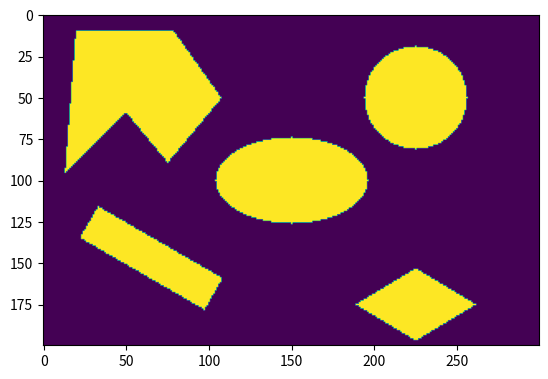

The matplotlib source for this figure:
# ENPM 661 - Planning for Autonomous Robots
# Project 2 - Implementing Djikstra's Algorithm for a rigid robot
# [redacted]
# [redacted]
import numpy as np
import math
import matplotlib.pyplot as plt

def find_line_slope_and_intercept(test_point_coord, line_point_1, line_point_2):
    slope = (line_point_2[1]-line_point_1[1])/(line_point_2[0]-line_point_1[0])
    intercept = line_point_1[1]-(slope*line_point_1[0])
    #print(slope,intercept)
    return slope, intercept

#function returns false when the point is outside the circle
def circular_obstacle(clearance, radius_rigid_robot, test_point_coord):
    circle_center = (225,150)
    test_point_coord_x = test_point_coord[0]
    test_point_coord_y = test_point_coord[1]
    augment_distance = radius_rigid_robot + clearance
    
    distance_from_center = ((test_point_coord_x - circle_center[0])**2 + (test_point_coord_y - circle_center[1])**2)**0.5
    
    if distance_from_center > (25+augment_distance):
        return False
    else:
        return True

#function returns false when the point is outside the ellipse
def ellipsoid_obstacle(clearance, radius_rigid_robot, test_point_coord):
    ellipsoid_center = (150,100)
    test_point_coord_x = test_point_coord[0]
    test_point_coord_y = test_point_coord[1]
    augment_distance = radius_rigid_robot + clearance
    semi_major_axis = 40
    semi_minor_axis = 20

    distance_from_center = ((test_point_coord_x - ellipsoid_center[0])**2) / ((semi_major_axis+augment_distance)**2) + (test_point_coord_y - ellipsoid_center[1])**2 / ((semi_minor_axis+augment_distance)**2)

    if distance_from_center > 1:
        return False
    else:
        return True

def rectangle_obstacle(clearance, radius_rigid_robot, test_point_coord):

    circle_center = (225,150)
    augment_distance = radius_rigid_robot + clearance

    rectangle_point_1 = [100,38.66025]
    rectangle_point_2 = [35.0481, 76.1603]
    rectangle_point_3 = [30.0481, 67.5]
    rectangle_point_4 = [95,30]
    
    #We set the flags by testing for a point inside the rectangle
    #Because the sign for the half plane is unique for every line, we test it by using a point that is confirmed to be inside the rectangle
    edge1_m_c = find_line_slope_and_intercept(test_point_coord,rectangle_point_1,rectangle_point_2)
    line1 = test_point_coord[1] - (edge1_m_c[0]*test_point_coord[0]) - (edge1_m_c[1] + (augment_distance*2/(3**0.5)))
    #print(line1)
    if line1>=0:
        flag1 = False
        #print("False")
    else:
        flag1 = True
        #print("True")
        
    
    edge2_m_c = find_line_slope_and_intercept(test_point_coord,rectangle_point_2,rectangle_point_3)
    line2 = test_point_coord[1] - (edge2_m_c[0]*test_point_coord[0]) - (edge2_m_c[1] + (augment_distance*2))
    #print(line2)
    if line2>=0:
        flag2 = False
        #print("False")
    else:
        flag2 = True
        #print("True")
    
    
    edge3_m_c = find_line_slope_and_intercept(test_point_coord,rectangle_point_3,rectangle_point_4)
    line3 = test_point_coord[1] - (edge3_m_c[0]*test_point_coord[0]) - (edge3_m_c[1] - (augment_distance*2/(3**0.5)))
    #print(line3)
    if line3>=0:
        flag3 = True
        #print("True")
    else:
        flag3 = False
        #print("False")
    
    
    edge4_m_c = find_line_slope_and_intercept(test_point_coord,rectangle_point_4,rectangle_point_1)
    line4 = test_point_coord[1] - (edge4_m_c[0]*test_point_coord[0]) - (edge4_m_c[1] - (augment_distance*2))
    #print(line4)
    if line4>=0:
        flag4 = True
        #print("True")
    else:
        flag4 = False
        #print("False")
        
    if flag1 and flag2 and flag3 and flag4:
        return True
    else:
        return False

def rhombus_obstacle(clearance, radius_rigid_robot, test_point_coord):

    augment_distance = radius_rigid_robot + clearance

    rhombus_point_1 = [250,25]
    rhombus_point_2 = [225,40]
    rhombus_point_3 = [200,25]
    rhombus_point_4 = [225,10]
    
    #We set the flags by testing for a point inside the rectangle
    #Because the sign for the half plane is unique for every line, we test it by using a point that is confirmed to be inside the rectangle
    edge1_m_c = find_line_slope_and_intercept(test_point_coord,rhombus_point_1, rhombus_point_2)
    line1 = test_point_coord[1] - (edge1_m_c[0]*test_point_coord[0]) - (edge1_m_c[1] + (augment_distance/0.8575))
    #print(line1)
    if line1>=0:
        flag1 = False
    else:
        flag1 = True
        
    
    edge2_m_c = find_line_slope_and_intercept(test_point_coord,rhombus_point_2,rhombus_point_3)
    line2 = test_point_coord[1] - (edge2_m_c[0]*test_point_coord[0]) - (edge2_m_c[1] + (augment_distance/0.8575))
    #print(line2)
    if line2>=0:
        flag2 = False
    else:
        flag2 = True
    
    
    edge3_m_c = find_line_slope_and_intercept(test_point_coord,rhombus_point_3,rhombus_point_4)
    line3 = test_point_coord[1] - (edge3_m_c[0]*test_point_coord[0]) - (edge3_m_c[1] - (augment_distance/0.8575))
    #print(line3)
    if line3>=0:
        flag3 = True
    else:
        flag3 = False
    
    
    edge4_m_c = find_line_slope_and_intercept(test_point_coord,rhombus_point_4,rhombus_point_1)
    line4 = test_point_coord[1] - (edge4_m_c[0]*test_point_coord[0]) - (edge4_m_c[1] - (augment_distance/0.8575))
    #print(line4)
    if line4>=0:
        flag4 = True
    else:
        flag4 = False
        
    if flag1 and flag2 and flag3 and flag4:
        return True
    else:
        return False

def nonconvex_obstacle_right_half(clearance, radius_rigid_robot, test_point_coord):

    augment_distance = radius_rigid_robot + clearance

    nonconvex_point_1 = [100,150]
    nonconvex_point_2 = [75,185]
    nonconvex_point_3 = [60,185]
    nonconvex_point_4 = [50,150]
    nonconvex_point_5 = [75,120]
    
    #We set the flags by testing for a point inside the rectangle
    #Because the sign for the half plane is unique for every line, we test it by using a point that is confirmed to be inside the nonconvex_obstacle
    edge1_m_c = find_line_slope_and_intercept(test_point_coord,nonconvex_point_1, nonconvex_point_2)
    line1 = test_point_coord[1] - (edge1_m_c[0]*test_point_coord[0]) - (edge1_m_c[1] + (augment_distance/0.58124))
    #print(line1)
    if line1>=0:
        flag1 = False
        # print("False")
    else:
        flag1 = True
        # print("True")
        
    
    edge2_m_c = find_line_slope_and_intercept(test_point_coord,nonconvex_point_2,nonconvex_point_3)
    line2 = test_point_coord[1] - (edge2_m_c[0]*test_point_coord[0]) - (edge2_m_c[1] + (augment_distance/1))
    #print(line2)
    if line2>=0:
        flag2 = False
        # print("False")
    else:
        flag2 = True
        # print("True")
    
    #edge 3 is not augmented with clearance+robot_radius since its inside the nonconvex polygon
    edge3_m_c = find_line_slope_and_intercept(test_point_coord,nonconvex_point_3,nonconvex_point_4)
    line3 = test_point_coord[1] - (edge3_m_c[0]*test_point_coord[0]) - (edge3_m_c[1] + (augment_distance/0.27472))
    #print(line3)
    if line3>=0:
        flag3 = False
        # print("False")
    else:
        flag3 = True
        # print("True")
    
    
    edge4_m_c = find_line_slope_and_intercept(test_point_coord,nonconvex_point_4,nonconvex_point_5)
    line4 = test_point_coord[1] - (edge4_m_c[0]*test_point_coord[0]) - (edge4_m_c[1] - (augment_distance/0.64018))
    #print(line4)
    if line4>=0:
        flag4 = True
        # print("True")
    else:
        flag4 = False
        # print("False")

    edge5_m_c = find_line_slope_and_intercept(test_point_coord,nonconvex_point_5,nonconvex_point_1)
    line5 = test_point_coord[1] - (edge5_m_c[0]*test_point_coord[0]) - (edge5_m_c[1] - (augment_distance/0.640184))
    #print(line4)
    if line5>=0:
        flag5 = True
        # print("True")
    else:
        flag5 = False
        # print("False")


        
    if flag1 and flag2 and flag3 and flag4 and flag5:
        return True
    else:
        return False

def nonconvex_obstacle_left_half(clearance, radius_rigid_robot, test_point_coord):

    augment_distance = radius_rigid_robot + clearance

    nonconvex_point_1 = [50,150]
    nonconvex_point_2 = [60,185]
    nonconvex_point_3 = [25,185]
    nonconvex_point_4 = [20,120]  
    
    #We set the flags by testing for a point inside the rectangle
    #Because the sign for the half plane is unique for every line, we test it by using a point that is confirmed to be inside the nonconvex_obstacle
    edge1_m_c = find_line_slope_and_intercept(test_point_coord,nonconvex_point_1, nonconvex_point_2)
    line1 = test_point_coord[1] - (edge1_m_c[0]*test_point_coord[0]) - (edge1_m_c[1] - (augment_distance/0.27472))
    #print(line1)
    if line1>=0:
        flag1 = True
        # print("True")
    else:
        flag1 = False
        # print("False")
        
    
    edge2_m_c = find_line_slope_and_intercept(test_point_coord,nonconvex_point_2,nonconvex_point_3)
    line2 = test_point_coord[1] - (edge2_m_c[0]*test_point_coord[0]) - (edge2_m_c[1] + (augment_distance/1))
    #print(line2)
    if line2>=0:
        flag2 = False
        # print("False")
    else:
        flag2 = True
        # print("True")
    
    #edge 3 is not augmented with clearance+robot_radius since its inside the nonconvex polygon
    edge3_m_c = find_line_slope_and_intercept(test_point_coord,nonconvex_point_3,nonconvex_point_4)
    line3 = test_point_coord[1] - (edge3_m_c[0]*test_point_coord[0]) - (edge3_m_c[1] + (augment_distance/0.0767))
    #print(line3)
    if line3>=0:
        flag3 = False
        # print("False")
    else:
        flag3 = True
        # print("True")
    
    
    edge4_m_c = find_line_slope_and_intercept(test_point_coord,nonconvex_point_4,nonconvex_point_1)
    line4 = test_point_coord[1] - (edge4_m_c[0]*test_point_coord[0]) - (edge4_m_c[1] - (augment_distance/0.7071))
    #print(line4)
    if line4>=0:
        flag4 = True
        # print("True")
    else:
        flag4 = False
        # print("False")
        
    if flag1 and flag2 and flag3 and flag4:
        return True
    else:
        return False

def test_point_obstacle_check(clearance, radius_rigid_robot, test_point_coord):
    if circular_obstacle(clearance, radius_rigid_robot, test_point_coord):
        return True
    elif ellipsoid_obstacle(clearance, radius_rigid_robot, test_point_coord):
        return True
    elif rectangle_obstacle(clearance, radius_rigid_robot, test_point_coord):
        return True
    elif rhombus_obstacle(clearance, radius_rigid_robot, test_point_coord):
        return True
    elif nonconvex_obstacle_right_half(clearance, radius_rigid_robot, test_point_coord):
        return True
    elif nonconvex_obstacle_left_half(clearance, radius_rigid_robot, test_point_coord):
        return True
    else:
        return False

def user_input():
    radius_rigid_robot = int(input("Enter the radius of the rigid robot \n"))
    clearance = int(input("Enter the desired clearance for the rigid robot\n"))
    #Uncomment to choose different positions:-
    start_node_x = int(input("Enter the starting x coordinate for the rigid robot\n"))
    start_node_y = int(input("Enter the starting y coordinate for the rigid robot\n"))
    goal_node_x = int(input("Enter the goal x coordinate for the rigid robot\n"))
    goal_node_y = int(input("Enter the goal y coordinate for the rigid robot\n"))

    opencv_start_node_y = 200- start_node_y
    opencv_goal_node_y = 200 - goal_node_y

    if (start_node_x < 0 and start_node_x > 300) and (goal_node_x < 0 and goal_node_x > 300):
        print("X coordinate is out of range. Enter x from [0,300]. Restart program!")
        exit(0)

def cart2img(ix):
    return [ix[0],200-ix[1]]

def obs():
    a = np.zeros((200,300),np.uint8)

    r = 0
    c = 6
    # print("Circle: ", circular_obstacle(r, c, [225, 150]))

    for i in range(0,299):
        for j in range(0,199):
            # print("For Loop")
            idx = cart2img([i,j])
            # print("Circle: ", circular_obstacle(r, c, [225, 150]))
            if circular_obstacle(r,c,[idx[0],idx[1]]) == True:
                # print("Circle: ",i,j)
                a[j,i]=1

            if ellipsoid_obstacle(r,c,[idx[0],idx[1]])==True:
                # print("Circle: ",i,j)
                a[j,i]=1

            if rhombus_obstacle(r,c,[idx[0],idx[1]])==True:
                # print("Circle: ",i,j)
                a[j,i]=1

            if rectangle_obstacle(r,c,[idx[0],idx[1]])==True:
                # print("Circle: ",i,j)
                a[j,i]=1

            if nonconvex_obstacle_right_half(r,c,[idx[0],idx[1]])==True:
                # print("Circle: ",i,j)
                a[j,i]=1

            if nonconvex_obstacle_left_half(r, c, [idx[0], idx[1]]) == True:
                # print("Circle: ", i, j)
                a[j, i] = 1
            # a[np.where(a==255)]=True
            # a[np.where(a==0)]=False
    return np.asarray(a)


# #
#     plt.imshow(a)
#     plt.show() #to see plot

#
def main():
    a = obs()
    plt.imshow(a)
    plt.show()

if __name__=="__main__":
    main()


# Running the Code and using all the functions we made:-
# user_input()
#
# print(test_point_obstacle_check(0,0,[230,40]))




